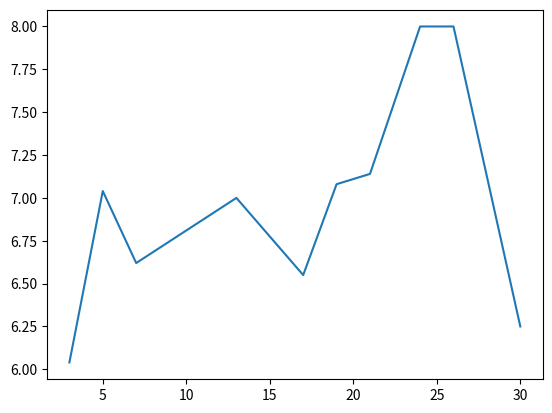

Source code (Python):
from matplotlib import pyplot as plt

class Day:
    """Object to keep track of miles run on a given day"""
    def __init__(self, day_num, miles= 0):
        self.day_num = day_num
        self.miles = miles

    def __str__(self):
        #format and return string  
        s = f"{self.day_num} - {self.miles}\n"
        return s 

class Month:
    """Object to represent a month, store a number of Day objects"""
    def __init__(self, month_name, length):
        """Example usage: Month("JANUARY", 31)"""
        self.month_name = month_name
        self.length = length
        self.days = []
        self.populate()
    
    def get_mileage(self):
        """get total sum of miles"""
        m = 0
        for day in self.days:
            m += day.miles
        return round(m, 2)

    def populate(self):
        """This function is called on creation and recursively populates Month.days list with Day objects."""
        #for every day in the month
        for day in range(1, self.length+1):
            #create a Day object with sequential Day.day_num and default 0 Day.miles
            self.days.append(Day(day))
    
    def add_miles(self, day, miles_run):
        """log miles on a given day""" 
        #offset for 0 index
        #adds the value of miles_run to Day.miles which by default is 0
        self.days[day-1].miles += miles_run
    
    def add_multiple_miles(self, chunk):
        """parse a multiline string in format "{day}, {miles}" separated by a new line"""
        #iter through each line in chunk
        for line in chunk.splitlines():
            #confirm line length and comma separated format
            if len(line) > 2 and "," in line:
                #separate day, miles_run values
                l = line.split(",")
                day = int(l[0])
                miles_run = float(l[1])
                #offset for 0 index 
                #adds miles_run value to Day.miles current value which by default is 0
                self.days[day-1].miles += miles_run

    def to_string(self, show_skipped_days=False):
        #month name as header 
        s = f"\n{self.month_name.upper()} - {self.get_mileage()} miles\n\n"
        #iter through Day objects
        for day in self.days:
            #if show_skipped_days is set to False and Day.miles is also 0
            if show_skipped_days == day.miles and day.miles < 1:
                #hide that day
                pass
            else:
                s += str(day)
        s += "\n"
        return s
    
    def to_axes(self):
        """returns 2 lists to be used as data for x and y axes on a plot.
        first one contains a progression corresponding to every day in the month,
        the second contains the distance run each day."""
        # create empty lists
        x, y = [], []
        # iter through Day objects
        for day in self.days:
            if day.miles > 0:
                # add data to lists
                x.append(day.day_num)
                y.append(day.miles)
        # return lists
        return x, y
    
    def to_plot(self):
        """Makes plot of month running activity"""
        # assign data to x and y axes
        x, y = self.to_axes()
        plt.plot(x, y, label=self.month_name)

# USAGE EXAMPLE: 

# Create a Month object for july which has 31 days 
jul = Month("JULY", 31)
# Call Month.add_multiple_miles(self, chunk) which parses through a multiline string in format:
# 
# {day}, {miles} \n
# {day}, {miles} \n
# ... 
# 
# and adds the value of miles to the corresponding Day object stored in Month.days  
jul.add_multiple_miles("""
3, 6.04
5, 7.04
7, 6.62
13, 7.0
17, 6.55
19, 7.08
21, 7.14
24, 8.0
26, 8.0
30, 4.25
""")
# individual days can also be logged as:
jul.add_miles(30, 2)
# adding miles to a day by either function more than once adds to the previous value 

# make plot
jul.to_plot()
# display the plot
plt.show()
